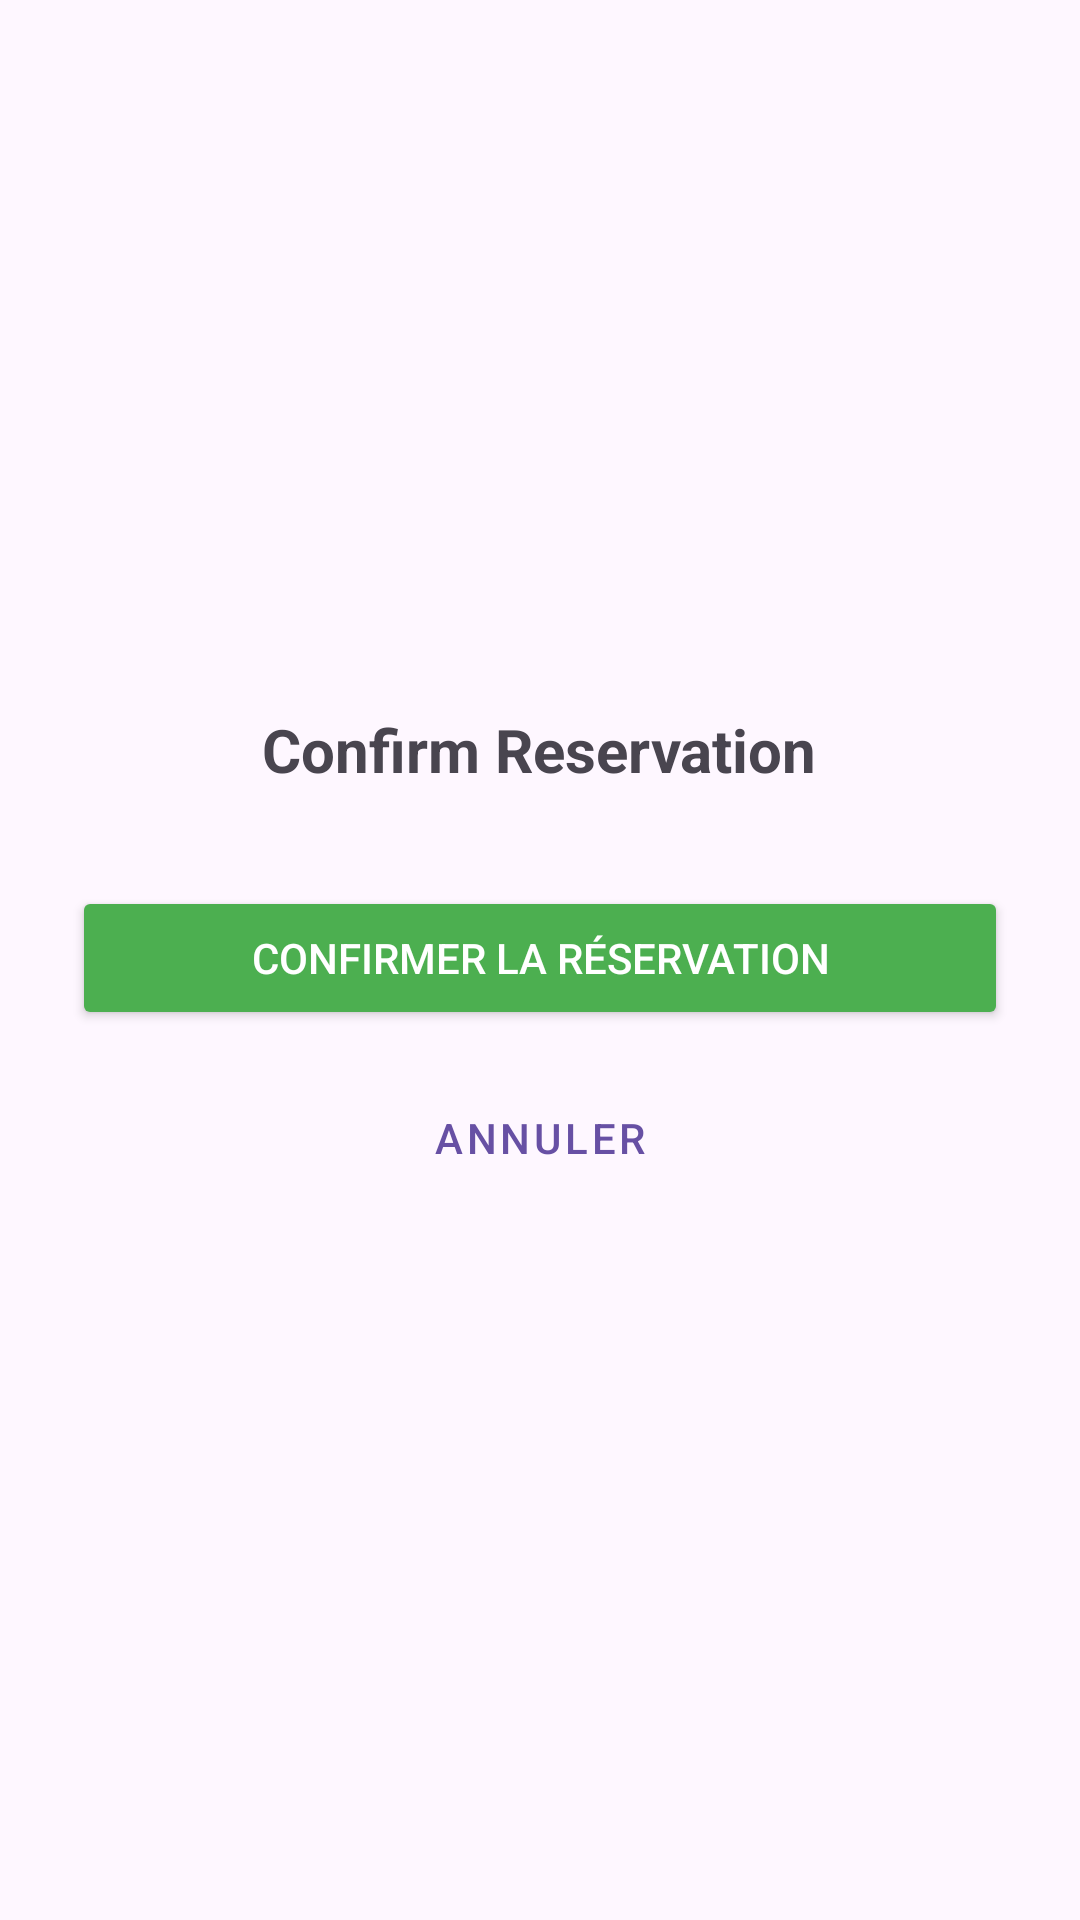

Layout XML and referenced resources for this Android screen:
<!-- AndroidManifest.xml: application theme Theme.Roombookingapp -->
<!-- res/layout/activity_book_room.xml -->
<?xml version="1.0" encoding="utf-8"?>
<LinearLayout xmlns:android="http://schemas.android.com/apk/res/android"
    android:layout_width="match_parent"
    android:layout_height="match_parent"
    android:orientation="vertical"
    android:gravity="center"
    android:padding="24dp">

    <TextView
        android:id="@+id/roomDetailsText"
        android:layout_width="wrap_content"
        android:layout_height="wrap_content"
        android:text="Confirm Reservation"
        android:textSize="20sp"
        android:textStyle="bold"
        android:layout_marginBottom="32dp"
        android:textAlignment="center"/>

    <Button
        android:id="@+id/confirmBtn"
        android:layout_width="match_parent"
        android:layout_height="wrap_content"
        android:text="Confirmer la réservation"
        android:backgroundTint="#4CAF50"
        android:textColor="@android:color/white"
        android:layout_marginBottom="12dp"/>

    <Button
        android:id="@+id/cancelBtn"
        android:layout_width="match_parent"
        android:layout_height="wrap_content"
        android:text="Annuler"
        style="@style/Widget.MaterialComponents.Button.OutlinedButton"/>

</LinearLayout>
<!-- resources referenced by this layout -->
<resources>
  <style name="Theme.Roombookingapp" parent="Base.Theme.Roombookingapp" />
  <style name="Base.Theme.Roombookingapp" parent="Theme.Material3.DayNight.NoActionBar">
          
          
      </style>
</resources>
